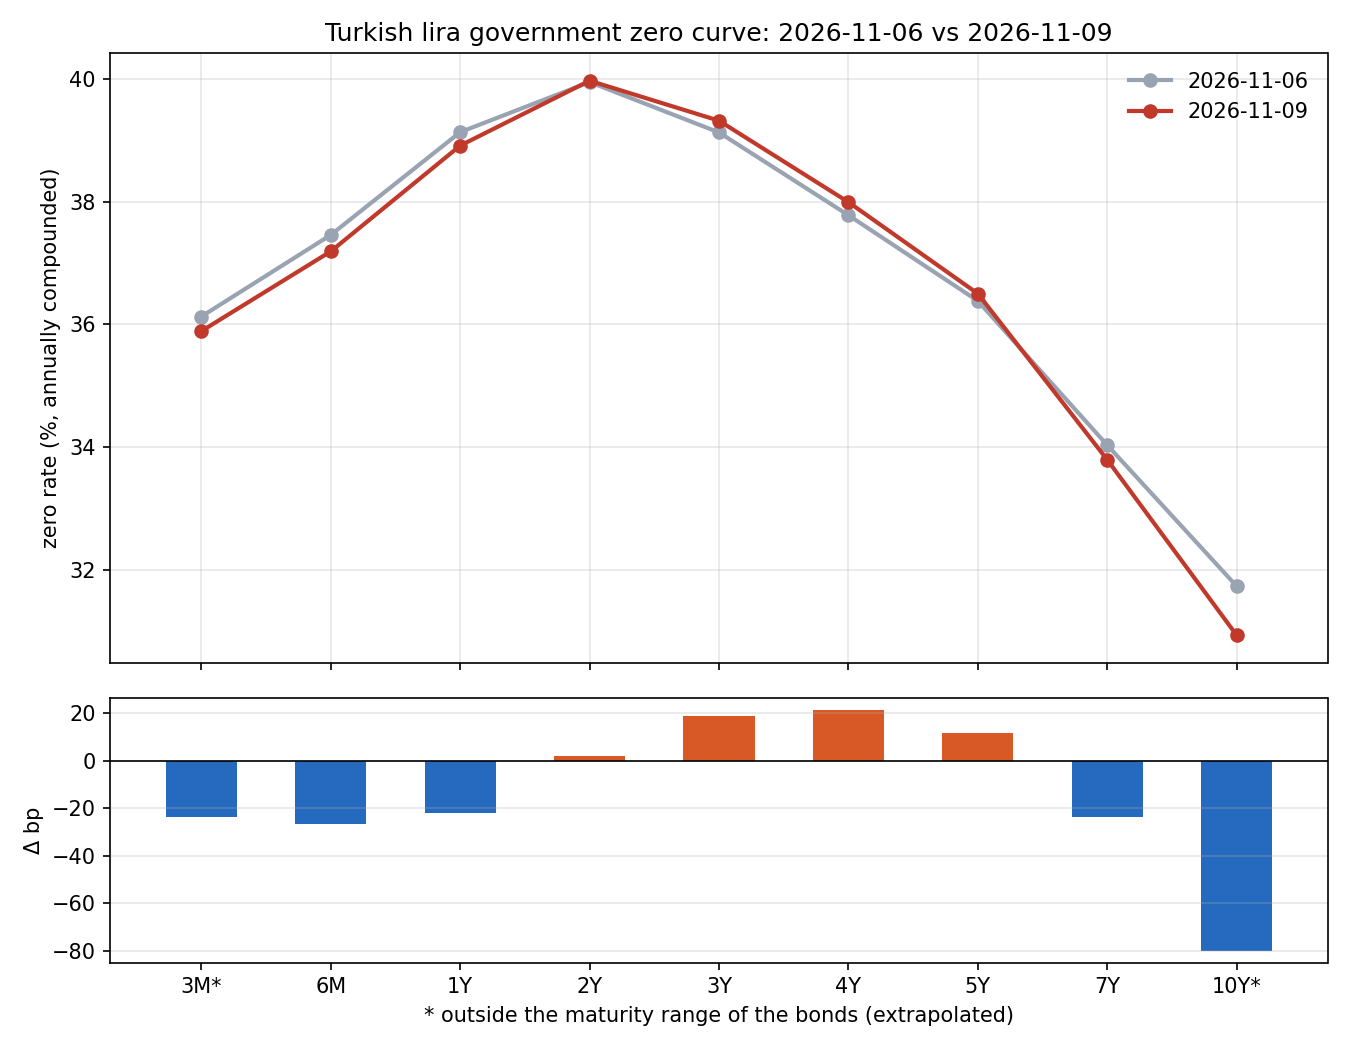

The table this chart was drawn from, first rows:
tenor, years, 2026-11-06, 2026-11-09, change_bp, try_minus_usd_pts, extrapolated
3M, 0.25, 36.13, 35.89, -23.78, 31.61, True
6M, 0.5, 37.46, 37.19, -26.8, 32.88, False
1Y, 1.0, 39.13, 38.91, -21.9, 34.48, False
2Y, 2.0, 39.95, 39.97, 2.22, 35.35, False
3Y, 3.0, 39.13, 39.32, 19.07, 34.68, False
4Y, 4.0, 37.78, 37.99, 21.26, 33.31, False
5Y, 5.0, 36.38, 36.5, 11.83, 31.77, False
7Y, 7.0, 34.03, 33.8, -23.8, 28.96, False
10Y, 10.0, 31.74, 30.94, -79.94, 25.96, True
